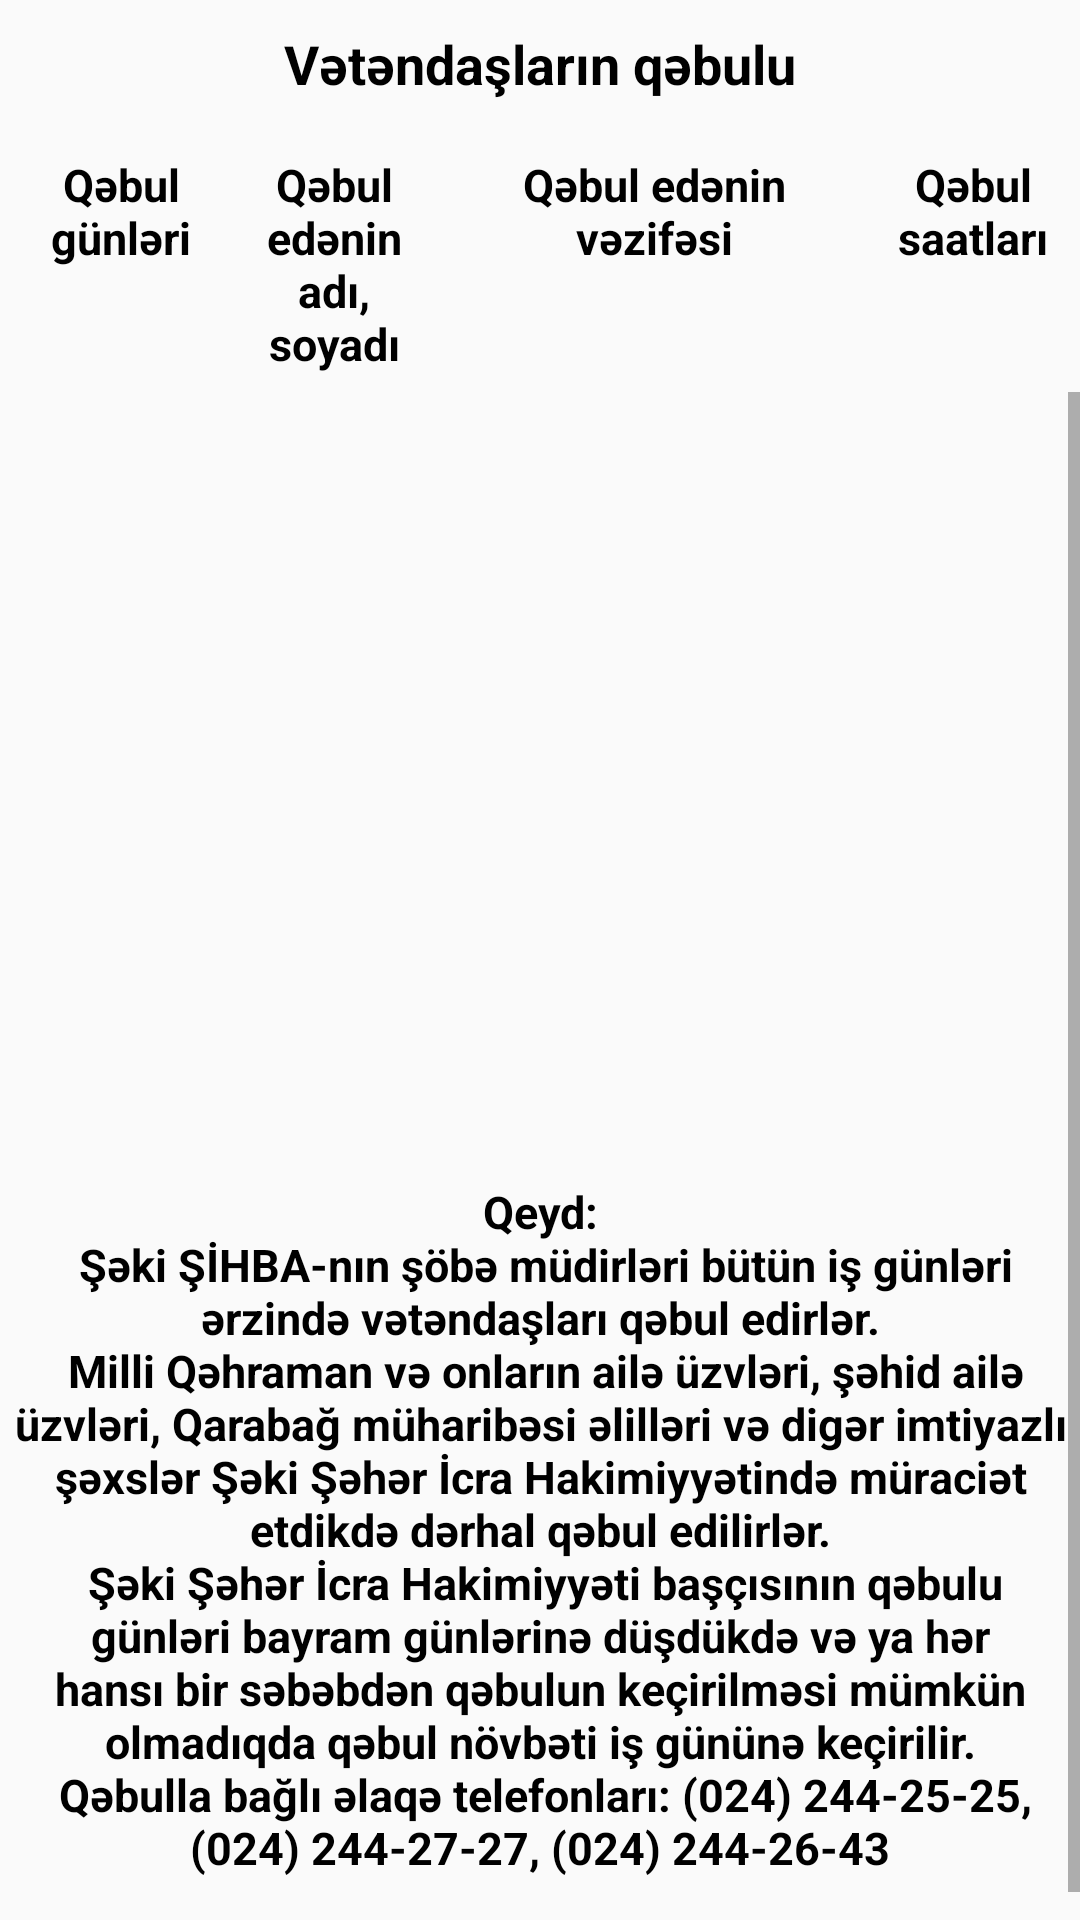

Reconstruct the res/layout file that produces this screen, plus the resources it refers to.
<!-- AndroidManifest.xml: application theme AppTheme -->
<!-- res/layout/fragment_citizen_accept_details.xml -->
<LinearLayout xmlns:android="http://schemas.android.com/apk/res/android"
    xmlns:tools="http://schemas.android.com/tools"
    android:layout_width="match_parent"
    android:layout_height="match_parent"
    android:orientation="vertical"
    tools:context="administration.CitizenAcceptDetailsFragment">

    
    <TextView
        android:layout_width="match_parent"
        android:layout_height="wrap_content"
        android:layout_marginTop="5dp"
        android:gravity="center"
        android:paddingBottom="4dp"
        android:paddingTop="4dp"
        android:text="@string/citizen_accept"
        android:textColor="#000000"
        android:textSize="18sp"
        android:textStyle="bold" />

    <LinearLayout
        android:layout_width="match_parent"
        android:layout_height="wrap_content"
        android:layout_marginTop="8dp"
        android:orientation="horizontal"
        android:weightSum="15"
        android:layout_marginStart="5dp">

        <TextView
            android:id="@+id/lbDay"
            android:layout_width="0dp"
            android:layout_height="wrap_content"
            android:layout_weight="3"
            android:gravity="center"
            android:paddingBottom="6dp"
            android:paddingLeft="2dp"
            android:paddingRight="2dp"
            android:paddingTop="6dp"
            android:text="@string/citizen_accept_days"
            android:textColor="#000000"
            android:textSize="15sp"
            android:textStyle="bold" />

        <TextView
            android:id="@+id/lbFullName"
            android:layout_width="0dp"
            android:layout_height="wrap_content"
            android:layout_weight="3"
            android:gravity="center"
            android:paddingBottom="6dp"
            android:paddingLeft="2dp"
            android:paddingRight="2dp"
            android:paddingTop="6dp"
            android:text="@string/citizen_accept_name"
            android:textColor="#000000"
            android:textSize="15sp"
            android:textStyle="bold" />

        <TextView
            android:id="@+id/lbPosition"
            android:layout_width="0dp"
            android:layout_height="wrap_content"
            android:layout_weight="6"
            android:gravity="center"
            android:paddingBottom="6dp"
            android:paddingLeft="2dp"
            android:paddingRight="2dp"
            android:paddingTop="6dp"
            android:text="@string/citizen_accept_position"
            android:textColor="#000000"
            android:textSize="15sp"
            android:textStyle="bold" />

        <TextView
            android:id="@+id/lbHours"
            android:layout_width="0dp"
            android:layout_height="wrap_content"
            android:layout_weight="3"
            android:gravity="center"
            android:paddingBottom="6dp"
            android:paddingLeft="2dp"
            android:paddingRight="2dp"
            android:paddingTop="6dp"
            android:text="@string/citizen_accept_hours"
            android:textColor="#000000"
            android:textSize="15sp"
            android:textStyle="bold" />

    </LinearLayout>

    <ScrollView
        android:id="@+id/scrollView"
        android:layout_width="match_parent"
        android:layout_height="match_parent">

        <LinearLayout
            android:id="@+id/lnScroll"
            android:layout_width="match_parent"
            android:layout_height="wrap_content"
            android:orientation="vertical"
            android:weightSum="2">

            <ListView
                android:id="@+id/listviewAccept"
                android:layout_width="match_parent"
                android:layout_height="250dp"
                android:layout_marginTop="7dp"
                android:layout_marginStart="5dp"/>

            <TextView
                android:id="@+id/lbNote"
                android:layout_width="match_parent"
                android:layout_height="wrap_content"
                android:gravity="center"
                android:paddingBottom="6dp"
                android:paddingLeft="2dp"
                android:paddingRight="2dp"
                android:paddingTop="6dp"
                android:text="@string/citizen_accept_note"
                android:textColor="#000000"
                android:textSize="15sp"
                android:textStyle="bold" />
        </LinearLayout>

    </ScrollView>

</LinearLayout>
<!-- resources referenced by this layout -->
<resources>
  <string name="citizen_accept">Vətəndaşların qəbulu</string>
  <string name="citizen_accept_days">Qəbul günləri</string>
  <string name="citizen_accept_hours">Qəbul saatları</string>
  <string name="citizen_accept_name">Qəbul edənin adı, soyadı</string>
  <string name="citizen_accept_note">Qeyd:\n
  
  Şəki ŞİHBA-nın şöbə müdirləri bütün iş günləri ərzində vətəndaşları qəbul edirlər.\n
  Milli Qəhraman və onların ailə üzvləri, şəhid ailə üzvləri, Qarabağ müharibəsi əlilləri və digər imtiyazlı şəxslər Şəki Şəhər İcra Hakimiyyətində müraciət etdikdə dərhal qəbul edilirlər.\n
  Şəki Şəhər İcra Hakimiyyəti başçısının qəbulu günləri bayram günlərinə düşdükdə və ya hər hansı bir səbəbdən qəbulun keçirilməsi mümkün olmadıqda qəbul növbəti iş gününə keçirilir.\n
  Qəbulla bağlı əlaqə telefonları: (024) 244-25-25, (024) 244-27-27, (024) 244-26-43\n</string>
  <string name="citizen_accept_position">Qəbul edənin vəzifəsi</string>
  <style name="AppTheme" parent="Theme.AppCompat.Light.DarkActionBar">
          
          <item name="colorPrimary">@color/colorPrimary</item>
          <item name="colorPrimaryDark">@color/colorPrimaryDark</item>
          <item name="colorAccent">@color/colorAccent</item>
          
          
      </style>
  <!-- not gathered from this repository: default colours our renderer supplied (Android Studio template values) -->
  <color name="colorPrimary">#FF6200EE</color>
  <color name="colorPrimaryDark">#FF3700B3</color>
  <color name="colorAccent">#FF03DAC5</color>
</resources>
